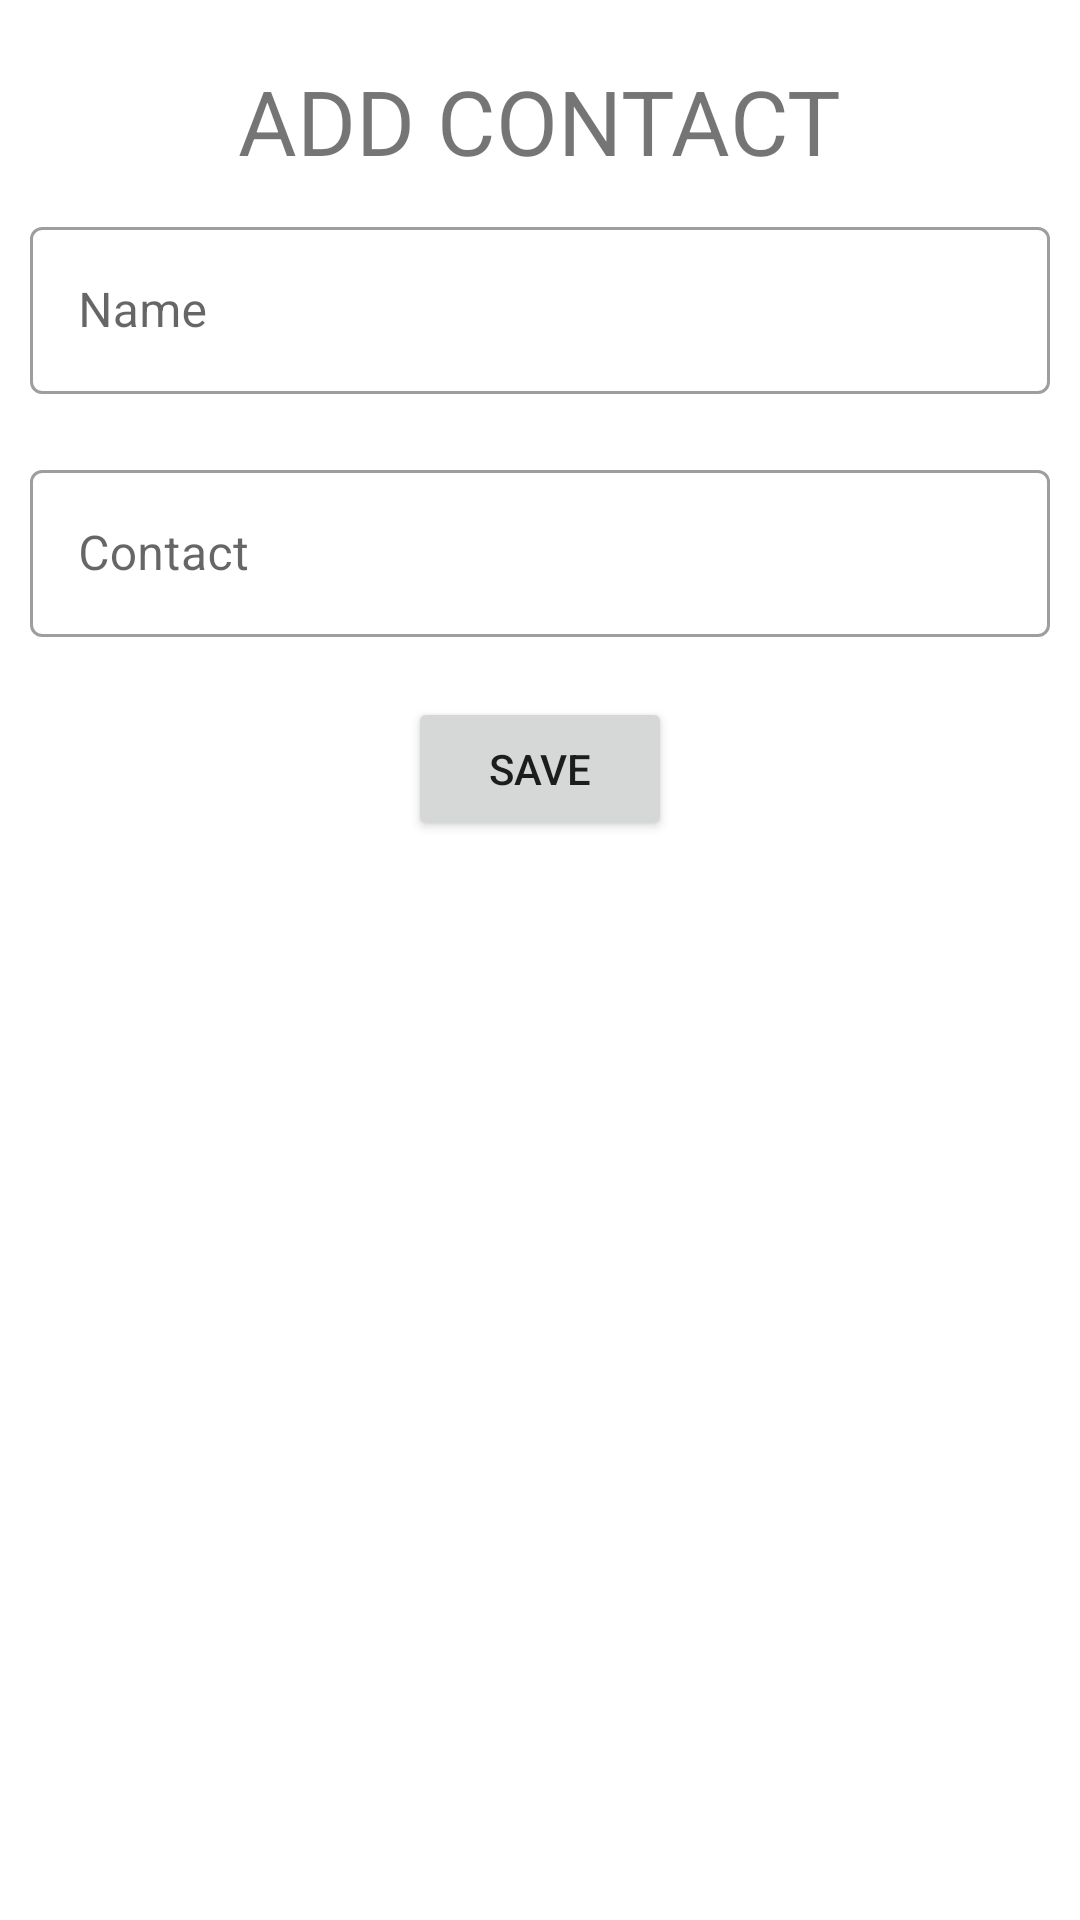

Write the Android layout XML for this screen, with the resource values it uses.
<!-- AndroidManifest.xml: application theme Theme.Contactskotlin -->
<!-- res/layout/fragment_add_contact.xml -->
<?xml version="1.0" encoding="utf-8"?>
<LinearLayout xmlns:android="http://schemas.android.com/apk/res/android"
    xmlns:tools="http://schemas.android.com/tools"
    android:layout_width="match_parent"
    android:layout_height="wrap_content"
    android:layout_margin="0dp"
    android:orientation="vertical"
    tools:context=".AddContactFragment"
    >

    <TextView
        android:layout_marginTop="20dp"
        android:layout_width="wrap_content"
        android:layout_height="wrap_content"
        android:text="ADD CONTACT"
        android:textSize="30dp"
        android:layout_gravity="center_horizontal"

        />
    <com.google.android.material.textfield.TextInputLayout
        android:layout_width="match_parent"
        android:layout_height="wrap_content"
        android:padding="10dp"

        style="@style/Widget.MaterialComponents.TextInputLayout.OutlinedBox">

        <com.google.android.material.textfield.TextInputEditText
            android:layout_width="match_parent"
            android:layout_height="wrap_content"
            android:id="@+id/name"
            android:hint="Name"/>

    </com.google.android.material.textfield.TextInputLayout>


    <com.google.android.material.textfield.TextInputLayout
        android:layout_width="match_parent"
        android:layout_height="wrap_content"
        android:padding="10dp"
        style="@style/Widget.MaterialComponents.TextInputLayout.OutlinedBox">

        <com.google.android.material.textfield.TextInputEditText
            android:layout_width="match_parent"
            android:layout_height="wrap_content"
            android:id="@+id/contact"
            android:hint="Contact"/>

    </com.google.android.material.textfield.TextInputLayout>

    <Button
        android:layout_width="wrap_content"
        android:layout_height="wrap_content"
        android:text="save"
        android:id="@+id/save"
        android:layout_gravity="center_horizontal"
        android:layout_marginTop="10dp"
        android:layout_marginBottom="10dp"/>
</LinearLayout>
<!-- resources referenced by this layout -->
<resources>
  <style name="Theme.Contactskotlin" parent="Theme.MaterialComponents.DayNight.DarkActionBar">
          
          <item name="colorPrimary">@color/purple_500</item>
          <item name="colorPrimaryVariant">@color/purple_700</item>
          <item name="colorOnPrimary">@color/white</item>
          
          <item name="colorSecondary">@color/teal_200</item>
          <item name="colorSecondaryVariant">@color/teal_700</item>
          <item name="colorOnSecondary">@color/black</item>
          
          <item name="android:statusBarColor" tools:targetApi="l">?attr/colorPrimaryVariant</item>
          
      </style>
  <!-- not gathered from this repository: default colours our renderer supplied (Android Studio template values) -->
  <color name="purple_500">#FF6200EE</color>
  <color name="purple_700">#FF3700B3</color>
  <color name="teal_200">#FF03DAC5</color>
  <color name="teal_700">#FF018786</color>
  <color name="black">#FF000000</color>
  <color name="white">#FFFFFFFF</color>
</resources>
